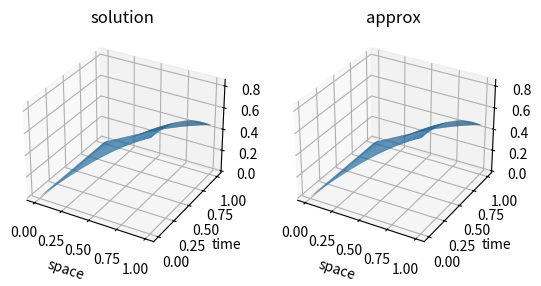
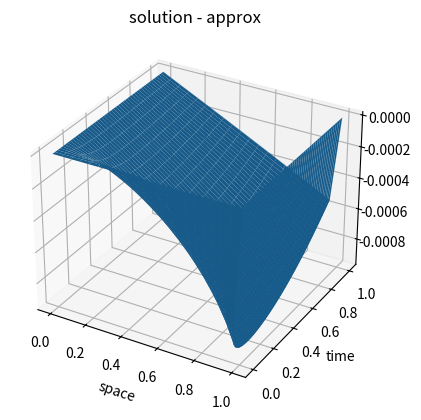

These figures' Python source, in order:
from fractions import Fraction
from typing import *

import numpy as np
from numpy.typing import *


def fdm_ivbc_solver(
        space: Tuple[float, float, int],
        time: Tuple[float, float, int],
        k: Callable[[Union[float, ArrayLike]], float],
        q: Callable[[Union[float, ArrayLike]], float],
        f: Callable[[Union[float, ArrayLike], Union[float, ArrayLike]], float],
        mu_a: Callable[[Union[float, ArrayLike]], float],
        mu_b: Callable[[Union[float, ArrayLike]], float],
        phi: Callable[[Union[float, ArrayLike]], float],
        sigma: float) -> (ArrayLike, ArrayLike, ArrayLike):
    """
    :param space:
        0: a. the "left" boundary in space
        1: b. the "right" boundary in space
        2: N + 1. basically the output dimensions
    :param time:
        0: t_0. simulation start in time.
        1: t_end. simulation end in time
        2: M + 1. basically the output dimensions
    :param k: diffusion equation
    :param q: reaction equation
    :param f: right side
        first argument should be space
        second argument should be time
    :param mu_a: function the describes the situation in a over time (dirichlet)
    :param mu_b: function the describes the situation in b over time (dirichlet)
    :param phi: function that describes the initial state at t = 0
    :param sigma: weight for integration
        0: Explicit Euler
        1/2: Trapezoid method
        1: implicit Euler
    """
    # setting up variables
    n = space[-1]
    m = time[-1]
    x = np.linspace(space[0],
                    space[1],
                    n,
                    endpoint=True)
    t = np.linspace(time[0],
                    time[1],
                    m,
                    endpoint=True)
    # space delta
    h_x = x[1] - x[0]

    # time delta
    tau = t[1] - t[0]
    # grabbing matrix vectors
    a, b, c = gen_A_vectors(x, k, q, n - 1, h_x)

    # building A_h and 1 matrix from vectors to utilize fast matrix routines
    a_h = np.zeros(shape=[b.shape[0], b.shape[0]])
    I_h = np.zeros(shape=a_h.shape)
    for i, b_i in enumerate(b):
        if i > 0:
            a_h[i][i - 1] = a[i - 1]
        if i < b.shape[0] - 1:
            a_h[i][i + 1] = c[i]
        a_h[i][i] = b[i]
        I_h[i][i] = 1

    # initializing empty matrix
    matrix = np.zeros(shape=[t.shape[0], x.shape[0]])

    # left boundary conditions
    matrix[:, 0] = mu_a(t)

    # right boundary condition
    matrix[:, -1] = mu_b(t)

    # initial condition for t = 0
    matrix[0, 1:-1] = phi(x)[1:-1]

    # calculating left side of LGS
    A = I_h + sigma * tau * a_h

    # preparing constant part of right side
    tmp = I_h - tau * (1 - sigma) * a_h

    # solving for every t
    for i, t_j in enumerate(t):
        # skipping t_0.
        # This could be done by slicing t, but it would lead to more confusing indizes.
        if i == 0:
            continue
        # calculating the right side
        b = tmp @ matrix[i - 1, :] + tau * (sigma * f(x, t_j) + (1 - sigma) * f(x, t[i - 1]))

        # placing solution within the free spaces of the matrix
        matrix[i, 1:-1] = np.linalg.solve(A, b)[1:-1]
    return [matrix, x, t]


def ArwpFdm1d(
        ort: Tuple[float, float, int],
        zeit: Tuple[float, float, int],
        k: Callable[[float], float],
        q: Callable[[float], float],
        f: Callable[[float, float], float],
        mu_a: Callable[[float], float],
        mu_b: Callable[[float], float],
        phi: Callable[[float], float],
        sigma: float
) -> (ArrayLike, ArrayLike, ArrayLike):
    """
    :param ort:
        0: a. the "left" boundary in space
        1: b. the "right" boundary in space
        2: N + 1. basically the output dimensions
    :param zeit:
        0: t_0. simulation start in time.
        1: t_end. simulation end in time
        2: M + 1. basically the output dimensions
    :param k: diffusion equation
    :param q: reaction equation
    :param f: right side
        first argument should be space
        second argument should be time
    :param mu_a: function the describes the situation in a over time (dirichlet)
    :param mu_b: function the describes the situation in b over time (dirichlet)
    :param phi: function that describes the initial state at t = 0
    :param sigma: weight for integration
        0: Explicit Euler
        1/2: Trapezoid method
        1: implicit Euler
    """
    return fdm_ivbc_solver(space=ort,
                           time=zeit,
                           k=k,
                           q=q,
                           f=f,
                           mu_a=mu_a,
                           mu_b=mu_b,
                           phi=phi,
                           sigma=sigma)


def gen_A_vectors(x: ArrayLike,
                  k: Callable[[float], float],
                  q: Callable[[float], float],
                  N: int,
                  h: Union[float, Fraction]) -> Tuple[ArrayLike, ArrayLike, ArrayLike]:
    # init empty vectors
    a = np.zeros(shape=[N - 1])

    b = np.ones(shape=[N - 1])

    c = np.zeros(shape=[N - 1])

    # Iterating over space
    for i in range(N - 1):
        # fill a_i
        a[i] = -k(x[i] - h / 2) / np.square(h)
        # fill c_i
        c[i] = -k(x[i] + h / 2) / np.square(h)
        # fill b_i
        b[i] = -a[i] - c[i] + q(x[i])

    # expanding vectors to account for dirichlet bc
    a = np.array([*a, 0])
    b = np.array([1, *b, 1])
    c = np.array([0, *c])

    return a, b, c


if __name__ == '__main__':
    import matplotlib.pyplot as plt
    from matplotlib.figure import Figure
    from matplotlib.axes import Axes

    ####################################################################################################################
    # settings
    ####################################################################################################################
    # m + 1
    m_p1 = 801

    # n + 1
    n_p1 = 21
    t_start = 0
    t_end = 1

    a = 0
    b = 1

    t = (t_start, t_end, m_p1)
    x = (a, b, n_p1)

    ####################################################################################################################
    # problem
    ####################################################################################################################
    # u = lambda x, t: np.sin(x) * np.cos(t)
    #
    # k = lambda x: 1
    # q = lambda x: k(x)
    # mu_a = lambda t: 0
    # mu_b = lambda t: np.sin(1) * np.cos(t)
    #
    # phi = lambda x: np.sin(x)
    #
    # f = lambda x, t: np.sin(x) * (2 * np.cos(t) - np.sin(t))

    u = lambda x, t: np.sin(x) * np.cos(t)

    k = lambda x: 1
    q = lambda x: k(x)
    mu_a = lambda t: 0
    mu_b = lambda t: np.sin(1) * np.cos(t)

    phi = lambda x: np.sin(x)

    f = lambda x, t: np.sin(x) * (2 * np.cos(t) - np.sin(t))

    ####################################################################################################################
    # solve
    ####################################################################################################################
    explicit = fdm_ivbc_solver(space=x,
                               time=t,
                               k=k,
                               q=q,
                               f=f,
                               mu_a=mu_a,
                               mu_b=mu_b,
                               phi=phi,
                               sigma=0)

    crank_nicolson = fdm_ivbc_solver(space=x,
                                     time=t,
                                     k=k,
                                     q=q,
                                     f=f,
                                     mu_a=mu_a,
                                     mu_b=mu_b,
                                     phi=phi,
                                     sigma=1 / 2)

    implicit = fdm_ivbc_solver(space=x,
                               time=t,
                               k=k,
                               q=q,
                               f=f,
                               mu_a=mu_a,
                               mu_b=mu_b,
                               phi=phi,
                               sigma=1)

    X = explicit[1]
    T = explicit[2]
    xx, tt = np.meshgrid(X, T)
    approx = implicit[0]
    solution = u(xx, tt)

    ####################################################################################################################
    # plot
    ####################################################################################################################
    fig: Figure = plt.figure()
    ax: Axes = fig.add_subplot(1, 2, 1, projection='3d')
    ax.set_title("solution")
    ax.set_xlabel("space")
    ax.set_ylabel("time")
    print(np.abs(solution - approx).max())
    print(approx)
    ax.plot_surface(xx, tt, solution, label="solution")
    ax: Axes = fig.add_subplot(1, 2, 2, projection='3d')
    ax.set_title("approx")
    ax.set_xlabel("space")
    ax.set_ylabel("time")
    ax.plot_surface(xx, tt, approx, label="Approx. using explicit euler")

    fig: Figure = plt.figure()
    ax: Axes = fig.add_subplot(1, 1, 1, projection='3d')
    ax.set_title("solution - approx")
    ax.set_xlabel("space")
    ax.set_ylabel("time")
    ax.plot_surface(xx, tt, solution - approx, label="Approx. using explicit euler")

    plt.show()
